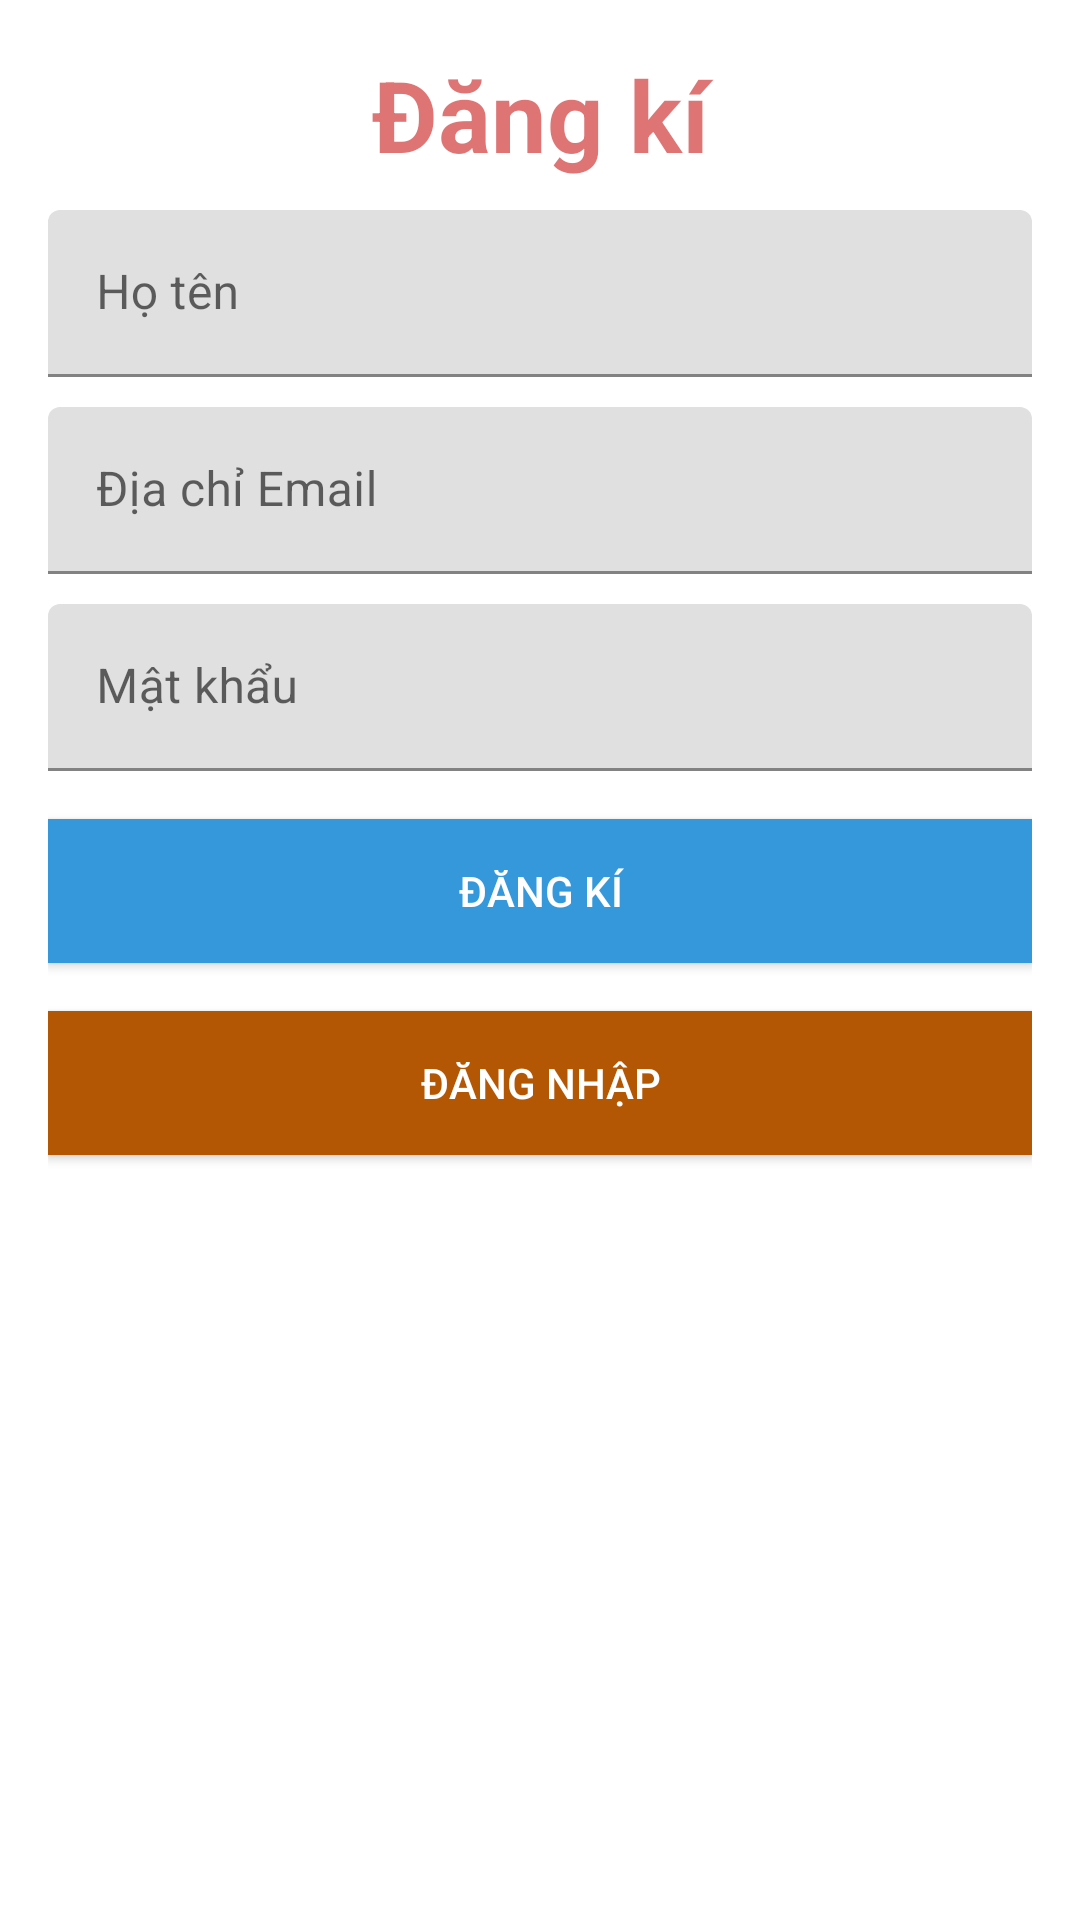

Here is an Android app screen rendered from its layout file. Give the layout XML and the strings, colors and styles it references.
<!-- AndroidManifest.xml: application theme Theme.AppCompat.NoActionBar -->
<!-- res/layout/activity_register.xml -->
<?xml version="1.0" encoding="utf-8"?>
<LinearLayout xmlns:android="http://schemas.android.com/apk/res/android"
    xmlns:tools="http://schemas.android.com/tools"
    tools:context=".Activity.RegisterActivity"
    android:layout_width="match_parent"
    android:layout_height="match_parent"
    android:orientation="vertical"
    android:padding="16dp">

    <TextView
        android:layout_width="match_parent"
        android:layout_height="wrap_content"
        android:gravity="center_horizontal"
        android:text="Đăng kí"
        android:textColor="#90c40909"
        android:textSize="33dp"
        android:textStyle="bold" />

    <com.google.android.material.textfield.TextInputLayout
        android:id="@+id/full_name"
        android:layout_width="fill_parent"
        android:layout_height="wrap_content"
        android:layout_marginTop="10dp">

        <EditText
            android:id="@+id/txtNameDK"
            android:layout_width="fill_parent"
            android:layout_height="wrap_content"
            android:ems="10"
            android:hint="Họ tên"
            android:inputType="textPersonName" />
    </com.google.android.material.textfield.TextInputLayout>

    <com.google.android.material.textfield.TextInputLayout
        android:id="@+id/email_address"
        android:layout_width="fill_parent"
        android:layout_height="wrap_content"
        android:layout_marginTop="10dp">

        <EditText
            android:id="@+id/txtEmailDK"
            android:layout_width="fill_parent"
            android:layout_height="wrap_content"
            android:ems="10"
            android:hint="Địa chỉ Email"
            android:inputType="textEmailAddress" />
    </com.google.android.material.textfield.TextInputLayout>

    <com.google.android.material.textfield.TextInputLayout
        android:id="@+id/password"
        android:layout_width="fill_parent"
        android:layout_height="wrap_content"
        android:layout_marginTop="10dp">

        <EditText
            android:id="@+id/txtPassDK"
            android:layout_width="fill_parent"
            android:layout_height="wrap_content"
            android:ems="10"
            android:hint="Mật khẩu"
            android:inputType="textPassword" />
    </com.google.android.material.textfield.TextInputLayout>

    <Button
        android:id="@+id/btnDangkiDK"
        android:layout_width="fill_parent"
        android:layout_height="wrap_content"
        android:layout_marginTop="16dp"
        android:background="#3498db"
        android:text="Đăng kí"
        android:textColor="#fff" />

    <Button
        android:id="@+id/btnDangnhapDK"
        android:layout_width="fill_parent"
        android:layout_height="wrap_content"
        android:layout_marginTop="16dp"
        android:background="#b45705"
        android:text="Đăng nhập"
        android:textColor="#fff" />

</LinearLayout>
<!-- resources referenced by this layout -->
<resources>
  <style name="Theme.AppCompat.NoActionBar" parent="Theme.MaterialComponents.DayNight.NoActionBar">
          
          <item name="colorPrimary">@color/purple_500</item>
          <item name="colorPrimaryVariant">@color/purple_700</item>
          <item name="colorOnPrimary">@color/white</item>
          
          <item name="colorSecondary">@color/teal_200</item>
          <item name="colorSecondaryVariant">@color/teal_700</item>
          <item name="colorOnSecondary">@color/black</item>
          
          <item name="android:statusBarColor" tools:targetApi="l">?attr/colorPrimaryVariant</item>
          
          <item name="windowActionBar">false</item>
          <item name="windowNoTitle">true</item>
  
      </style>
  <color name="purple_500">#FF6200EE</color>
  <color name="purple_700">#FF3700B3</color>
  <color name="white">#FFFFFFFF</color>
  <color name="teal_200">#FF03DAC5</color>
  <color name="teal_700">#FF018786</color>
  <color name="black">#FF000000</color>
</resources>
